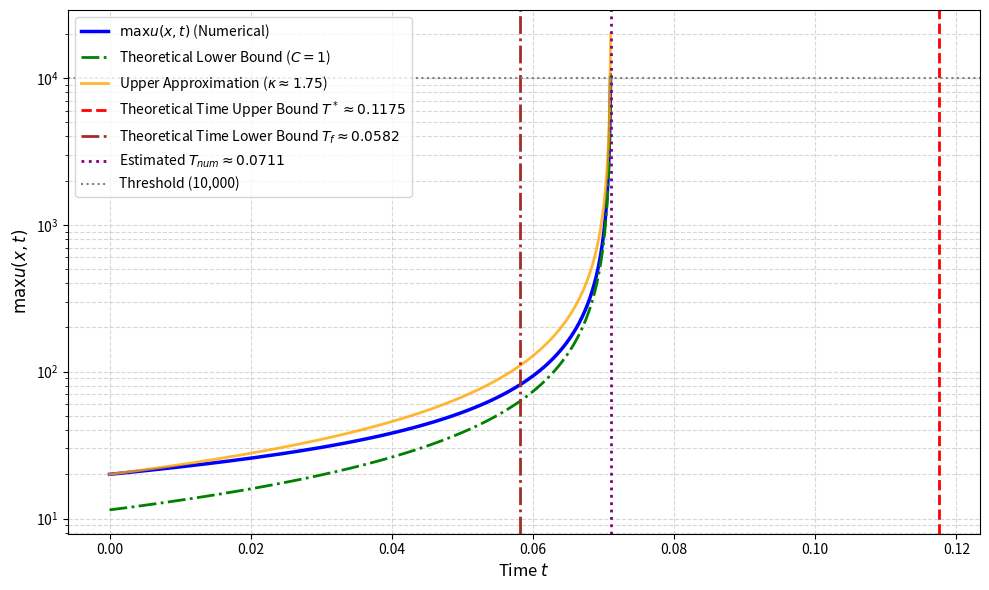

Write the Python code that produced this figure.
"""Figure 1: evolution of max u with theoretical bounds,
n=2 on the unit disk, u0 = 20 (1-r^2)^2, alpha=3, p=2 (radial).

Adds the blow-up time lower bound T_f of Theorem 4.7 (main text), evaluated
with the trial-function Gagliardo-Nirenberg value obtained from
u(r) = (1-r^2)^2 on B_1(0).
"""
import numpy as np
import matplotlib.pyplot as plt
from scipy.integrate import solve_ivp, quad, trapezoid
from scipy.optimize import root_scalar
from scipy.special import j0, j1, jn_zeros

FIGDIR = ''

# ==========================================
# 1. Parameters and Grid Setup (radial, n=2)
# ==========================================
n = 2
alpha = 3.0
p = 2.0
q = p - 1  # q = 1

# Spatial discretization on [0,1): center node + N-1 interior rings
N = 200
h = 1.0 / N
r = np.concatenate(([0.0], np.arange(1, N) * h))
u_init = 20.0 * (1 - r**2)**2            # u0 = 20 (1-r^2)^2

# ==========================================
# 2. Discrete Radial Laplacian (2D)
# ==========================================
def rhs(t, u):
    dy = np.empty_like(u)
    dy[0] = n * 2 * (u[1] - u[0]) / h**2 + (1.0 + t)**alpha * u[0]**p - u[0]
    yi = u[1:]
    ri = np.arange(1, N) * h
    up = np.concatenate((yi[1:], [0.0]))
    dn = np.concatenate(([u[0]], yi[:-1]))
    lap = (up - 2 * yi + dn) / h**2 + (n - 1) / ri * (up - dn) / (2 * h)
    dy[1:] = lap + (1.0 + t)**alpha * yi**p - yi
    return dy

def blow_up_event(t, u):
    return np.max(u) - 10000.0

blow_up_event.terminal = True
blow_up_event.direction = 1

# ==========================================
# 3. Theoretical Upper Bound T* (Theorem 4.4)
# ==========================================
j01 = jn_zeros(0, 1)[0]
lambda_1 = j01**2
c_phi = 1.0 / (2 * np.pi * j1(j01) / j01)
a = (1.0 + lambda_1) * q

# Int_Omega u0 phi dx, with phi = c_phi J0(j01 r) normalized to Int phi = 1
Xf = np.linspace(0, 1, 40001)
G0 = trapezoid(20.0 * (1 - Xf**2)**2 * c_phi * j0(j01 * Xf)
                  * 2 * np.pi * Xf, Xf)

def N_integrand(s):
    return (1.0 + s)**alpha * np.exp(-a * s)

def N_int(t):
    res, _ = quad(N_integrand, 0, t)
    return res

target_val = G0**(-q) / q
res = root_scalar(lambda t: N_int(t) - target_val, bracket=[0, 5], method='brentq')
T_star = res.root
print(f"Int u0 phi = {G0:.6f}, T* = {T_star:.6f}")

# ==========================================
# 4. Lower Bound T_f (Theorem 4.7), n = 2
# ==========================================
# Trial-function GN value: ||v||_3 / (||v'||_2^theta ||v||_2^(1-theta)),
# v = (1-r^2)^2, theta = n(p-1)/(2(p+1)) = 1/3
theta = 1.0 / 3
Xg = np.linspace(0, 1, 200001)
v = (1 - Xg**2)**2
dv = -4 * Xg * (1 - Xg**2)
w_g = 2 * np.pi * Xg
C_GN = (trapezoid(np.abs(v)**3 * w_g, Xg)**(1/3)
        / (trapezoid(dv**2 * w_g, Xg)**0.5)**theta
        / (trapezoid(v**2 * w_g, Xg)**0.5)**(1 - theta))

sigma = n * q / 4          # n(p-1)/4 = 1/2
beta = ((p + 1) / 2 - sigma) / (1 - sigma)      # 2
r_exp = alpha / (1 - sigma)                     # 6
pref = q / (2 * (1 - sigma))                    # 1
B = 2 * (1 - sigma) * sigma**(sigma / (1 - sigma)) * C_GN**((p + 1) / (1 - sigma))
u_full = np.concatenate((u_init, [0.0]))
x_full = np.concatenate((r, [1.0]))
Q0 = trapezoid(u_full**2 * 2 * np.pi * x_full, x_full)  # Int u0^2

def Tf_integral(t):
    val, _ = quad(lambda s: (1 + s)**r_exp * np.exp(-2 * (beta - 1) * s),
                  0, t)
    return pref * B * val

T_f = root_scalar(lambda t: Tf_integral(t) - Q0**(-(beta - 1)),
                  bracket=[1e-9, 60], method='brentq').root
print(f"C_GN (trial) = {C_GN:.6f}, B = {B:.6f}, T_f = {T_f:.6f}")

# ==========================================
# 5. Numerical Integration
# ==========================================
sol = solve_ivp(
    rhs,
    t_span=(0.0, 2.0),
    y0=u_init,
    method='BDF',
    events=blow_up_event,
    rtol=1e-6,
    atol=1e-8
)
t_num = sol.t
U_max = np.max(sol.y, axis=0)
T_thr = sol.t_events[0][0]
print(f"T_10000 (N=200) = {T_thr:.6f}")

# ==========================================
# 6. Estimate True Numerical Blow-up Time (T_num)
# ==========================================
mask = U_max > 1000.0
if np.sum(mask) > 2:
    m, c = np.polyfit(t_num[mask], 1.0 / U_max[mask], 1)
    T_num = -c / m
    print(f"Estimated numerical blow-up time T_num: {T_num:.5f}")
else:
    T_num = t_num[-1]

# ==========================================
# 7. Calculate Bounds and Constant kappa
# ==========================================
t_plot = np.linspace(0, T_num * 0.999, 500)
f_t = 1.0 / (((p - 1) * (1.0 + T_num)**alpha)**(1.0 / q)
             * (T_num - t_plot)**(1.0 / q))
f_num = 1.0 / (((p - 1) * (1.0 + T_num)**alpha)**(1.0 / q)
               * (T_num - t_num)**(1.0 / q))
kappa = np.max(U_max / f_num)
upper_bound = kappa * f_t
print(f"Calculated constant kappa for upper approximation: {kappa:.4f}")

# ==========================================
# 8. Plotting
# ==========================================
plt.figure(figsize=(10, 6))
plt.plot(t_num, U_max, label=r'$\max u(x,t)$ (Numerical)', color='blue',
         linewidth=2.5)
plt.plot(t_plot, f_t, label=r'Theoretical Lower Bound ($C=1$)', color='green',
         linestyle='-.', linewidth=2)
plt.plot(t_plot, upper_bound,
         label=rf'Upper Approximation ($\kappa \approx {kappa:.2f}$)',
         color='orange', linestyle='-', linewidth=2, alpha=0.8)
plt.axvline(T_star, color='red', linestyle='--', linewidth=2,
            label=rf'Theoretical Time Upper Bound $T^* \approx {T_star:.4f}$')
plt.axvline(T_f, color='brown', linestyle='-.', linewidth=2,
            label=rf'Theoretical Time Lower Bound $T_f \approx {T_f:.4f}$')
plt.axvline(T_num, color='purple', linestyle=':', linewidth=2,
            label=rf'Estimated $T_{{num}} \approx {T_num:.4f}$')
plt.axhline(10000, color='gray', linestyle=':', linewidth=1.5,
            label='Threshold (10,000)')

plt.xlabel('Time $t$', fontsize=12)
plt.ylabel(r'$\max u(x,t)$', fontsize=12)
plt.yscale('log')
plt.legend(fontsize=10, loc='upper left')
plt.grid(True, which="both", ls="--", alpha=0.5)
plt.tight_layout()
plt.savefig(FIGDIR + 'fig1_solution_evolution_bounds.jpeg', dpi=200)
